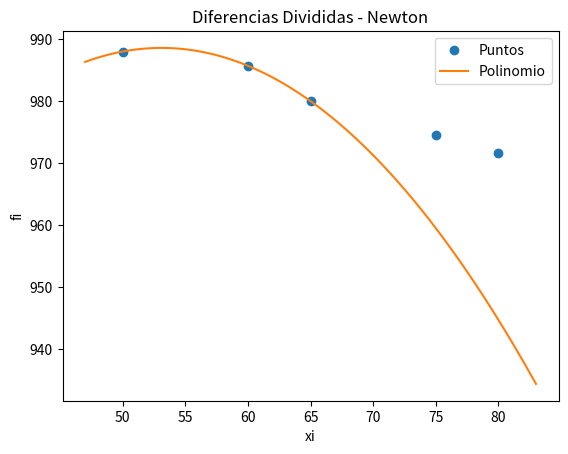

Here is the Python script that generated this plot:
import numpy as np
import sympy as sym
import matplotlib.pyplot as plt
from tabulate import tabulate
np.set_printoptions(precision=5, suppress=True)


def diferenciasDividas(xi, fi):
    titulo = ['i', 'xi', 'fi']
    n = len(xi)
    ki = np.arange(n)
    tabla = np.concatenate(([ki], [xi], [fi]), axis=0)
    tabla = np.transpose(tabla)
    dfinita = np.zeros(shape=(n, n - 1), dtype=float)
    tabla = np.concatenate((tabla, dfinita), axis=1)
    [n, m] = np.shape(tabla)
    diagonal = n - 1
    j = 3

    while j < m:
        titulo.append('F[' + str(j - 2) + ']')
        i = 0
        paso = j - 2
        while i < diagonal:
            denominador = (xi[i + paso] - xi[i])
            numerador = tabla[i + 1, j - 1] - tabla[i, j - 1]
            tabla[i, j] = numerador / denominador
            i = i + 1
        diagonal = diagonal - 1
        j = j + 1

    dDividida = tabla[0, 3:]
    n = len(dfinita)
    x = sym.Symbol('x')
    polinomio = fi[0] + dDividida[0] * (x - xi[0]) + dDividida[1] * (x - xi[0]) * (x - xi[1])

    polisimple = polinomio.expand()
    px = sym.lambdify(x, polisimple)

    muestras = 101
    a = np.min(xi) - 3
    b = np.max(xi) + 3
    pxi = np.linspace(a, b, muestras)
    pfi = px(pxi)

    tabla_str = tabulate(tabla, headers=titulo, floatfmt=".5f", tablefmt="fancy_grid")
    print('Tabla Diferencia Dividida')
    print(tabla_str)
    print('dDividida:')
    print(dDividida)
    print('polinomio:')
    print(polinomio)
    print('polinomio simplificado:')
    print(polisimple)

    error = np.abs(fi - px(xi))
    print('Error:')
    print(error)

    plt.plot(xi, fi, 'o', label='Puntos')
    plt.plot(pxi, pfi, label='Polinomio')
    plt.legend()
    plt.xlabel('xi')
    plt.ylabel('fi')
    plt.title('Diferencias Divididas - Newton')
    plt.show()


xi = np.array([50, 60, 65, 75, 80])
fi = np.array([988, 985.7, 980, 974.5, 971.6])

diferenciasDividas(xi, fi)
    
